Dataset: neural (GitHub, Baldunica/neural). Classes: broadleaf plant, grass, soil, soybean.

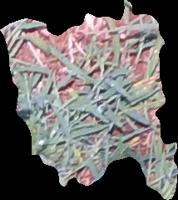
Label: grass

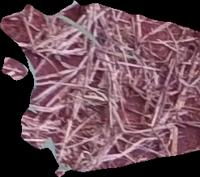
Label: soil

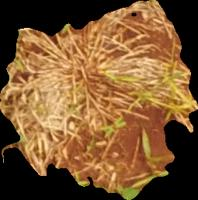
Label: soil

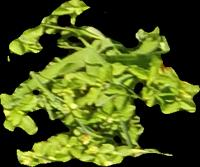
Label: broadleaf plant

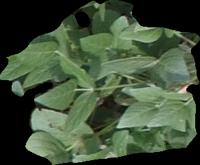
Label: soybean

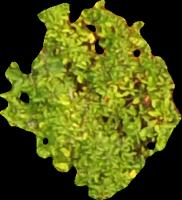
Label: broadleaf plant
